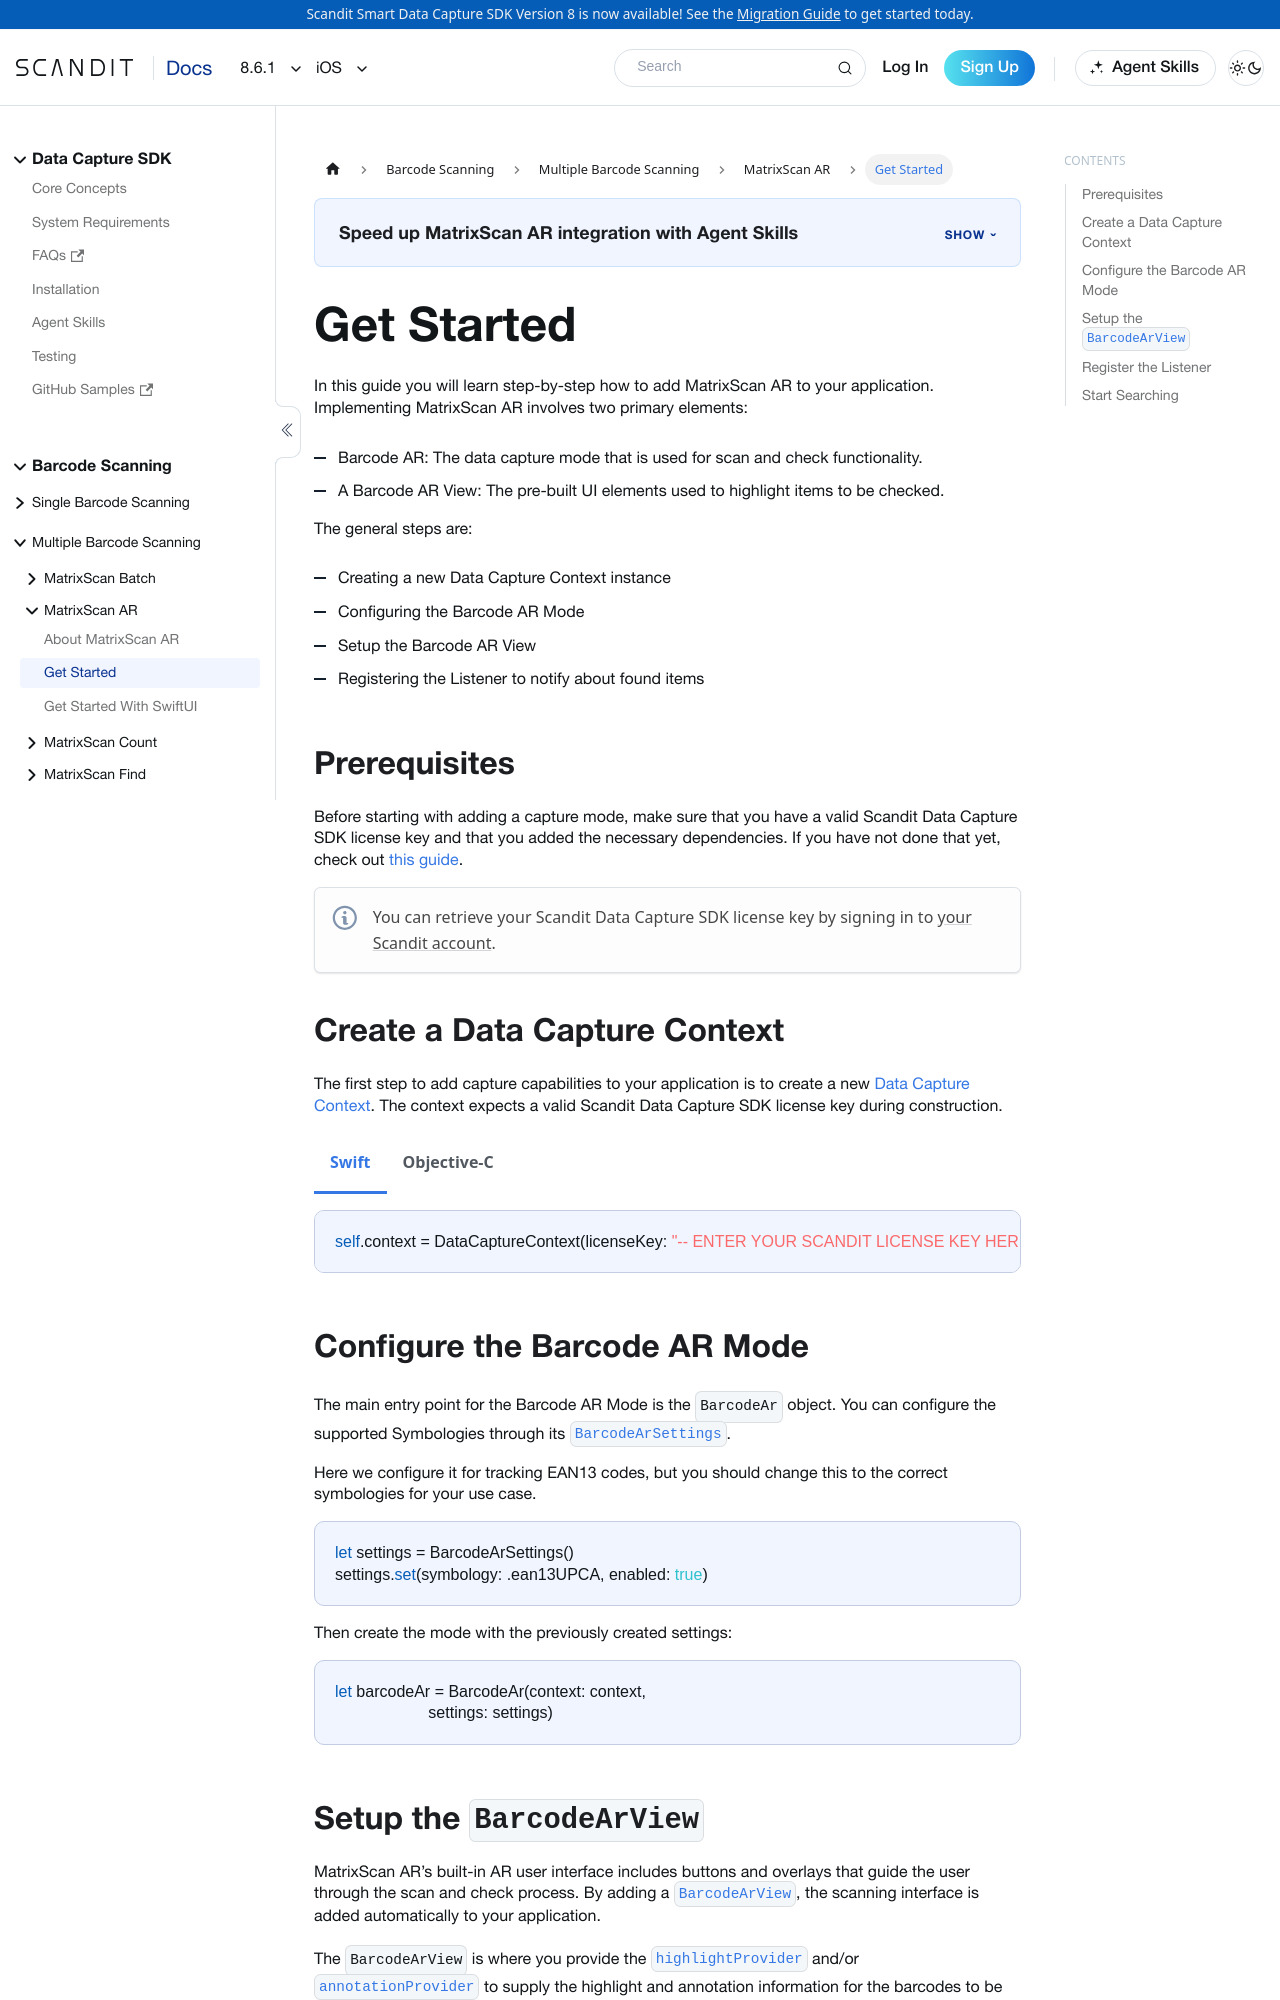

repository: Scandit/data-capture-documentation · page: pr-preview/pr-435/sdks/ios/matrixscan-ar/get-started/index.html · generator: docusaurus

---
description: "Add MatrixScan AR to your iOS app: set up the view and the overlays that guide users to the right items."

sidebar_position: 2
framework: ios
keywords:
  - ios
---

# Get Started

In this guide you will learn step-by-step how to add MatrixScan AR to your application. Implementing MatrixScan AR involves two primary elements:

- Barcode AR: The data capture mode that is used for scan and check functionality.
- A Barcode AR View: The pre-built UI elements used to highlight items to be checked.

The general steps are:

- Creating a new Data Capture Context instance
- Configuring the Barcode AR Mode
- Setup the Barcode AR View
- Registering the Listener to notify about found items

## Prerequisites

Before starting with adding a capture mode, make sure that you have a valid Scandit Data Capture SDK license key and that you added the necessary dependencies. If you have not done that yet, check out [this guide](../add-sdk.md).

:::note
You can retrieve your Scandit Data Capture SDK license key by signing in to [your Scandit account](https://ssl.scandit.com/dashboard/sign-in).
:::

## Create a Data Capture Context

import DataCaptureContextIos from '../../../partials/get-started/_create-data-capture-context-ios.mdx';

<DataCaptureContextIos/>

## Configure the Barcode AR Mode

The main entry point for the Barcode AR Mode is the `BarcodeAr` object. You can configure the supported Symbologies through its [`BarcodeArSettings`](https://docs.scandit.com/data-capture-sdk/ios/barcode-capture/api/barcode-ar-settings.html).

Here we configure it for tracking EAN13 codes, but you should change this to the correct symbologies for your use case.

```swift
let settings = BarcodeArSettings()
settings.set(symbology: .ean13UPCA, enabled: true)
```

Then create the mode with the previously created settings:

```swift
let barcodeAr = BarcodeAr(context: context,
                     settings: settings)
```
